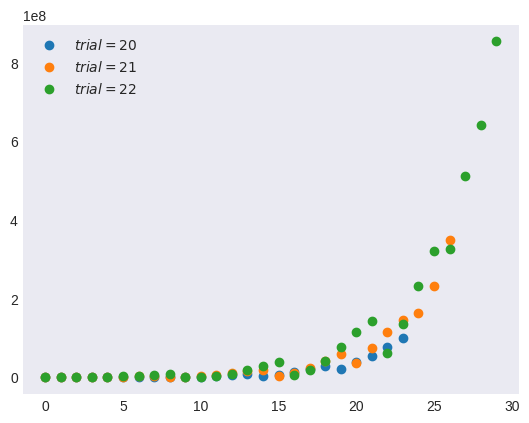

Reproduce this figure in Python. (Note: this script raises an exception after producing the figure.)
"""
[redacted]
[redacted]
"""
from itertools import combinations
from os import path

import numpy as np
from matplotlib import pyplot as plt
from scipy import special

plt.style.use("seaborn-v0_8-dark")


def probs(n_trials, pair):
    if sum(pair) == n_trials:
        a, b, c = pair
        return special.factorial(n_trials) / np.prod(
            [special.factorial(i) for i in pair]
        )


def multinomial(n_trials):
    pairs = [
        pair
        for pair in combinations(range(1, n_trials + 1), 3)
        if sum(pair) == n_trials
    ]
    y = [probs(n_trials, pair) for pair in pairs]
    x = np.arange(len(y))
    return x, y


_, ax = plt.subplots()
for n_trials in [20, 21, 22]:
    x, y = multinomial(n_trials)
    ax.scatter(x, y, label=f"$trial = {n_trials}$")

ax.legend()

filename, extension = path.splitext(path.basename(__file__))
plt.savefig(f"../../images/dists/{filename}.png")
plt.show()
